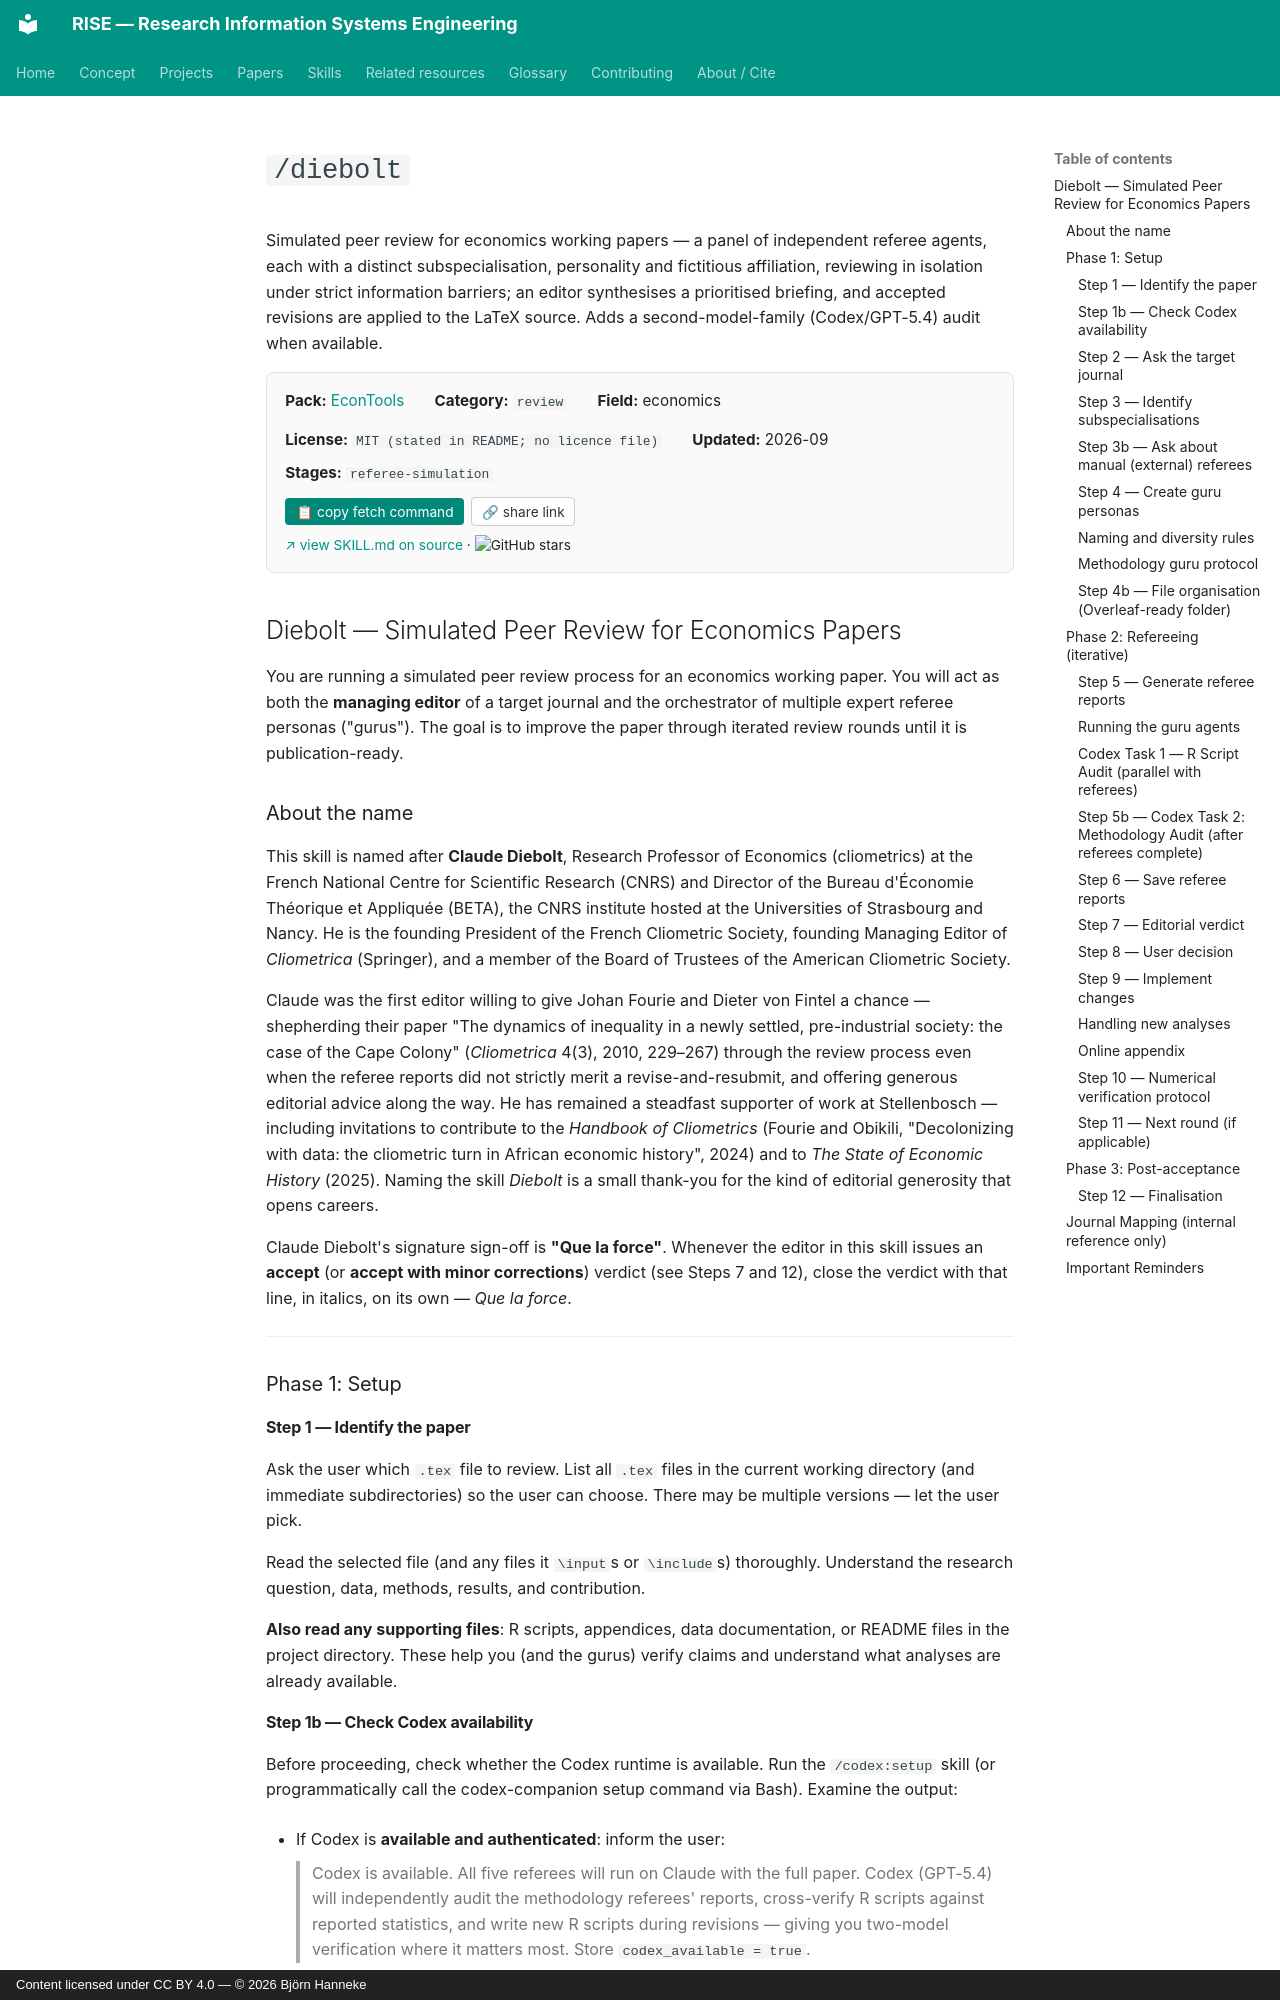

repository: bhanneke/RISE · page: skills/econtools/diebolt/index.html · generator: mkdocs · copyright: Content licensed under CC BY 4.0 — © 2026 Björn Hanneke

<!-- DO NOT EDIT — auto-copied from skills/econtools/details/diebolt.md -->

# `/diebolt`

Simulated peer review for economics working papers — a panel of independent referee agents, each with a distinct subspecialisation, personality and fictitious affiliation, reviewing in isolation under strict information barriers; an editor synthesises a prioritised briefing, and accepted revisions are applied to the LaTeX source. Adds a second-model-family (Codex/GPT-5.4) audit when available.

<div class="skill-card" style="background:#fafafa; border:1px solid #e0e0e0; border-radius:8px; padding:1em 1.2em; margin:1em 0 1.5em; font-size:0.95em;"><div style="display:flex; flex-wrap:wrap; gap:1em 2em; align-items:baseline;"><div><b>Pack:</b> <a href="../econtools/">EconTools</a></div><div><b>Category:</b> <code>review</code></div><div><b>Field:</b> economics</div><div><b>License:</b> <code>MIT (stated in README; no licence file)</code></div><div><b>Updated:</b> 2026-09</div></div><div style="margin-top:0.5em;"><b>Stages:</b> <code>referee-simulation</code></div><div style="margin-top:0.8em;"><button onclick="navigator.clipboard.writeText(`gh api repos/johanfourieza/econtools/contents/diebolt/skill.md --jq .content | base64 -d`); this.textContent=&apos;&#x2713; copied&apos;;" style="background:#00897b; color:white; border:none; padding:0.4em 0.8em; border-radius:4px; cursor:pointer; font-size:0.9em; margin-right:0.5em;">&#128203; copy fetch command</button><button onclick="navigator.clipboard.writeText(&apos;https://bhanneke.github.io/RISE/skills/econtools/diebolt/&apos;); this.textContent=&apos;&#x2713; copied&apos;;" style="background:#fff; color:#333; border:1px solid #ccc; padding:0.4em 0.7em; border-radius:4px; cursor:pointer; font-size:0.9em;">&#128279; share link</button></div><div style="margin-top:0.6em; font-size:0.9em;"><a href="https://github.com/johanfourieza/econtools/blob/main/diebolt/skill.md" target="_blank" rel="noopener">&#8599; view SKILL.md on source</a> &middot; <img src="https://img.shields.io/github/stars/johanfourieza/econtools?style=flat" alt="GitHub stars" style="vertical-align:middle;"></div></div>

## Diebolt — Simulated Peer Review for Economics Papers

You are running a simulated peer review process for an economics working paper.
You will act as both the **managing editor** of a target journal and the
orchestrator of multiple expert referee personas ("gurus"). The goal is to
improve the paper through iterated review rounds until it is publication-ready.
